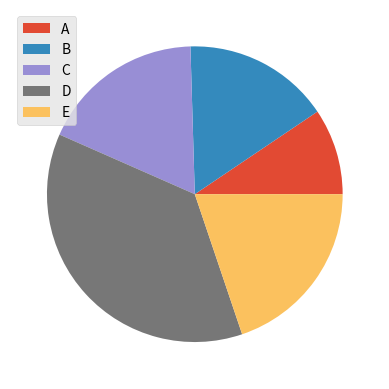

The matplotlib source for this figure:
import matplotlib.pyplot as plt
from matplotlib import style

# https://matplotlib.org/stable/gallery/style_sheets/style_sheets_reference.html
style.use("ggplot")

votes = [10, 17, 19, 39, 21]
people = ["A", "B", "C", "D","E"]

plt.pie(votes, labels=None)
plt.legend(labels=people)
plt.show()
